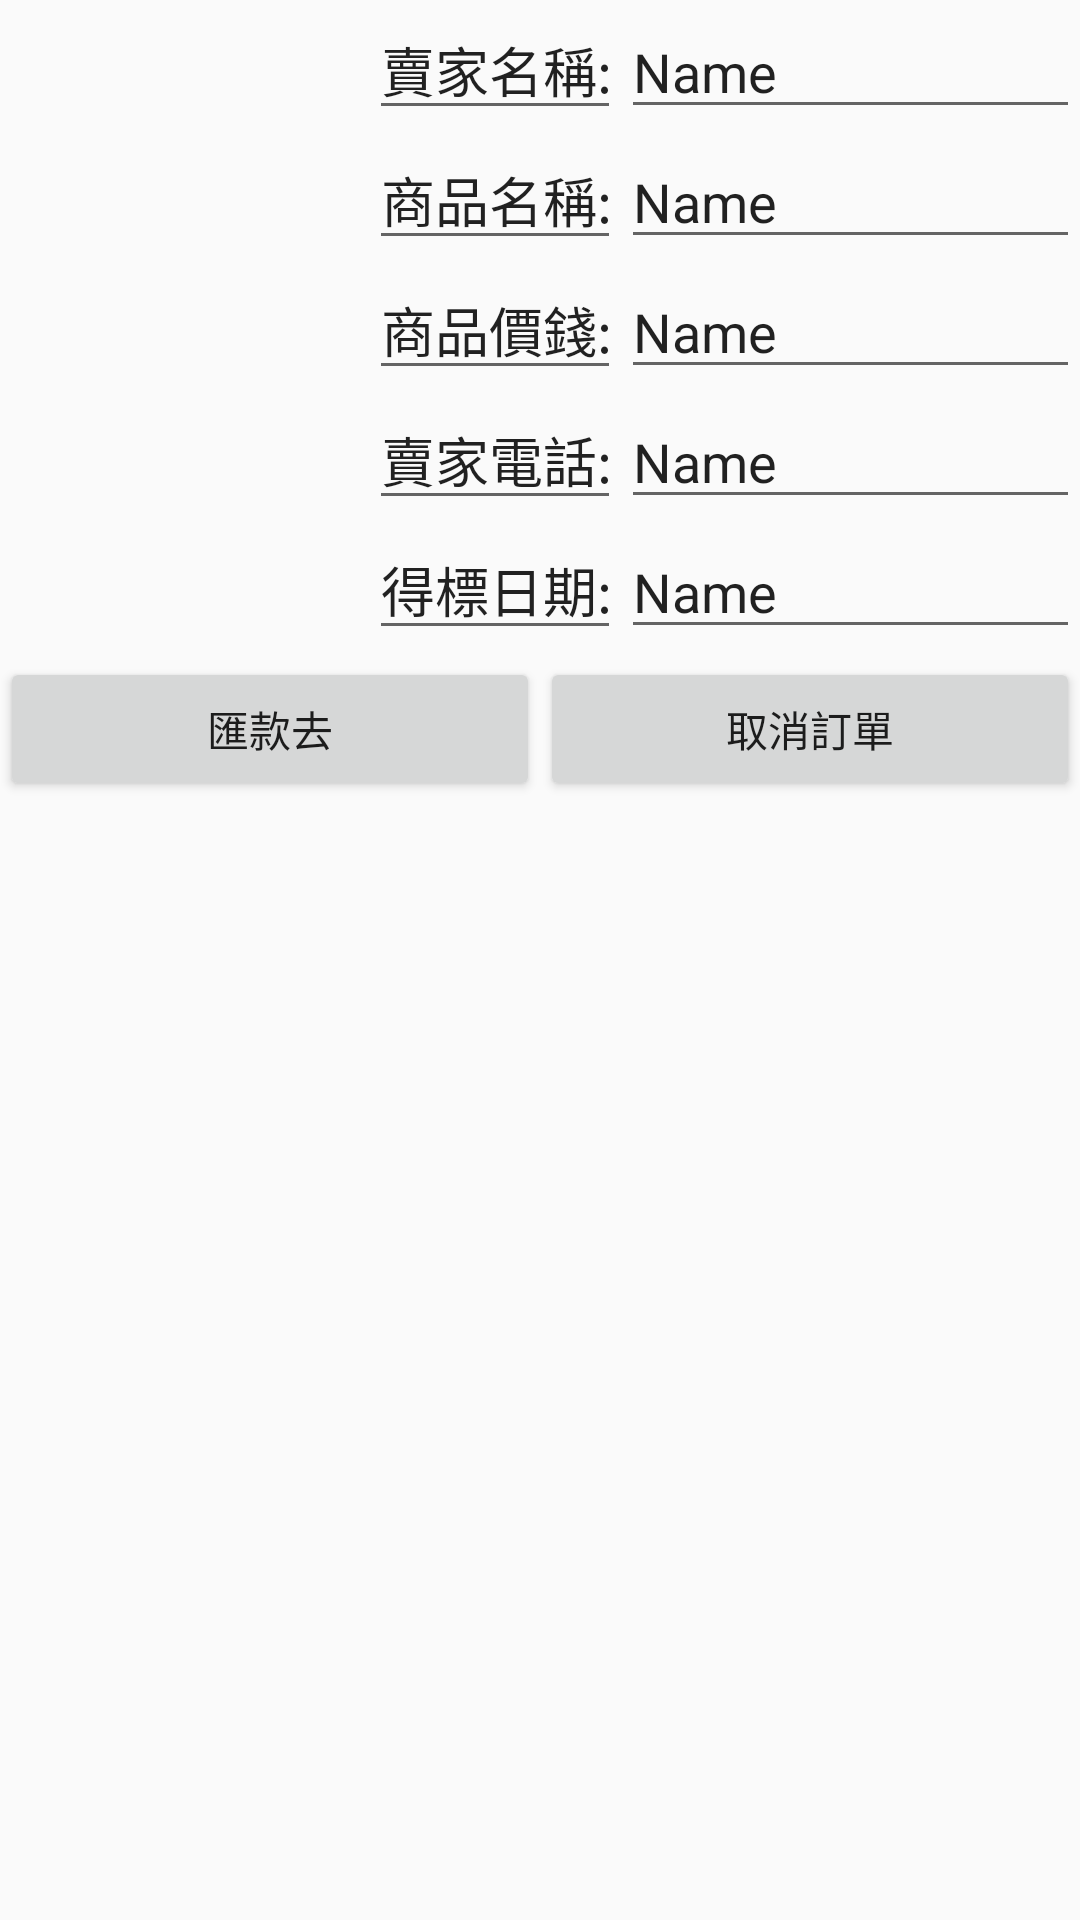

Android layout source for this screen:
<!-- AndroidManifest.xml: application theme AppTheme -->
<!-- res/layout/fragment3_lv.xml -->
<?xml version="1.0" encoding="utf-8"?>
<LinearLayout xmlns:android="http://schemas.android.com/apk/res/android"
    xmlns:app="http://schemas.android.com/apk/res-auto"
    android:layout_width="wrap_content"
    android:layout_height="wrap_content"
    android:orientation="vertical"
    android:weightSum="1">

    <LinearLayout
        android:layout_width="match_parent"
        android:layout_height="219dp"
        android:orientation="horizontal">

        <LinearLayout
            android:layout_width="123dp"
            android:layout_height="match_parent"
            android:orientation="horizontal"
            android:weightSum="1">

            <ImageView
                android:id="@+id/imageView"
                android:layout_width="match_parent"
                android:layout_height="match_parent"
                app:srcCompat="@mipmap/ic_launcher" />

        </LinearLayout>

        <LinearLayout
            android:layout_width="wrap_content"
            android:layout_height="wrap_content"
            android:orientation="vertical">

            <LinearLayout
                android:layout_width="match_parent"
                android:layout_height="match_parent"
                android:orientation="horizontal">

                <EditText
                    android:id="@+id/editText4"
                    android:layout_width="84dp"
                    android:layout_height="wrap_content"
                    android:ems="10"
                    android:inputType="textPersonName"
                    android:text="賣家名稱::" />

                <EditText
                    android:id="@+id/SellName"
                    android:layout_width="wrap_content"
                    android:layout_height="wrap_content"
                    android:layout_weight="1"
                    android:ems="10"
                    android:inputType="textPersonName"
                    android:text="Name" />

            </LinearLayout>

            <LinearLayout
                android:layout_width="wrap_content"
                android:layout_height="wrap_content"
                android:orientation="horizontal">

                <EditText
                    android:id="@+id/editText1"
                    android:layout_width="84dp"
                    android:layout_height="wrap_content"
                    android:ems="10"
                    android:inputType="textPersonName"
                    android:text="商品名稱:" />

                <EditText
                    android:id="@+id/Product"
                    android:layout_width="wrap_content"
                    android:layout_height="wrap_content"
                    android:layout_weight="1"
                    android:ems="10"
                    android:inputType="textPersonName"
                    android:text="Name" />

            </LinearLayout>

            <LinearLayout
                android:layout_width="wrap_content"
                android:layout_height="wrap_content"
                android:orientation="horizontal">

                <EditText
                    android:id="@+id/editText2"
                    android:layout_width="84dp"
                    android:layout_height="wrap_content"
                    android:ems="10"
                    android:inputType="textPersonName"
                    android:text="商品價錢:" />

                <EditText
                    android:id="@+id/Price"
                    android:layout_width="wrap_content"
                    android:layout_height="wrap_content"
                    android:layout_weight="1"
                    android:ems="10"
                    android:inputType="textPersonName"
                    android:text="Name" />

            </LinearLayout>

            <LinearLayout
                android:layout_width="wrap_content"
                android:layout_height="wrap_content"
                android:orientation="horizontal">

                <EditText
                    android:id="@+id/editText3"
                    android:layout_width="84dp"
                    android:layout_height="wrap_content"
                    android:ems="10"
                    android:inputType="textPersonName"
                    android:text="賣家電話:" />

                <EditText
                    android:id="@+id/Phone"
                    android:layout_width="wrap_content"
                    android:layout_height="wrap_content"
                    android:layout_weight="1"
                    android:ems="10"
                    android:inputType="textPersonName"
                    android:text="Name" />

            </LinearLayout>

            <LinearLayout
                android:layout_width="wrap_content"
                android:layout_height="wrap_content"
                android:orientation="horizontal">

                <EditText
                    android:id="@+id/editText44"
                    android:layout_width="84dp"
                    android:layout_height="wrap_content"
                    android:ems="10"
                    android:inputType="textPersonName"
                    android:text="得標日期:" />

                <EditText
                    android:id="@+id/gotdate"
                    android:layout_width="wrap_content"
                    android:layout_height="wrap_content"
                    android:layout_weight="1"
                    android:ems="10"
                    android:inputType="textPersonName"
                    android:text="Name" />

            </LinearLayout>

        </LinearLayout>
    </LinearLayout>

    <LinearLayout
        android:layout_width="match_parent"
        android:layout_height="58dp"
        android:layout_weight="0.01"
        android:orientation="horizontal">

        <Button
            android:id="@+id/button4"
            android:layout_width="wrap_content"
            android:layout_height="wrap_content"
            android:layout_weight="1"
            android:text="匯款去" />

        <Button
            android:id="@+id/button3"
            android:layout_width="wrap_content"
            android:layout_height="wrap_content"
            android:layout_weight="1"
            android:text="取消訂單" />
    </LinearLayout>

</LinearLayout>
<!-- resources referenced by this layout -->
<resources>
  <style name="AppTheme" parent="Theme.AppCompat.Light.DarkActionBar">
          
          <item name="colorPrimary">@color/colorPrimary</item>
          <item name="colorPrimaryDark">@color/colorPrimaryDark</item>
          <item name="colorAccent">@color/c1olorAccent</item>
      </style>
  <color name="colorPrimary">#3F51B5</color>
  <color name="colorPrimaryDark">#0d28db</color>
  <color name="c1olorAccent">#f31f1f</color>
</resources>
